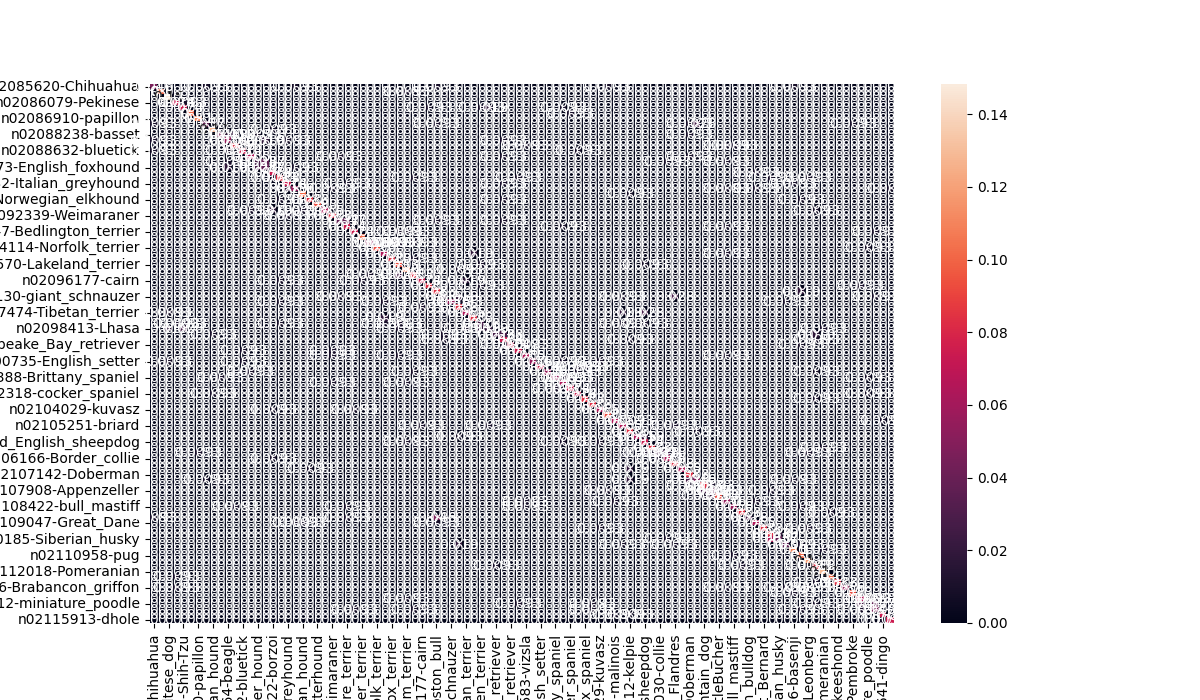

The data file committed next to this chart (first rows):
filename, label, pred, inference_time_seconds
n02085620_13964.jpg, n02085620-Chihuahua, n02085620-Chihuahua, 0.052
n02085620_3409.jpg, n02085620-Chihuahua, n02085620-Chihuahua, 0.0034
n02085620_3593.jpg, n02085620-Chihuahua, n02085620-Chihuahua, 0.0034
n02085620_4159.jpg, n02085620-Chihuahua, n02104365-schipperke, 0.0034
n02085620_6295.jpg, n02085620-Chihuahua, n02096585-Boston_bull, 0.0034
n02085620_6931.jpg, n02085620-Chihuahua, n02110806-basenji, 0.0034
n02085620_735.jpg, n02085620-Chihuahua, n02091134-whippet, 0.0034
n02085620_7436.jpg, n02085620-Chihuahua, n02085620-Chihuahua, 0.0034
n02085620_8558.jpg, n02085620-Chihuahua, n02087046-toy_terrier, 0.0035
n02085620_952.jpg, n02085620-Chihuahua, n02085620-Chihuahua, 0.0034
n02085782_1085.jpg, n02085782-Japanese_spaniel, n02085782-Japanese_spaniel, 0.0037
n02085782_1521.jpg, n02085782-Japanese_spaniel, n02085782-Japanese_spaniel, 0.0034
n02085782_1626.jpg, n02085782-Japanese_spaniel, n02085782-Japanese_spaniel, 0.0034
n02085782_2914.jpg, n02085782-Japanese_spaniel, n02085782-Japanese_spaniel, 0.0034
n02085782_4294.jpg, n02085782-Japanese_spaniel, n02085782-Japanese_spaniel, 0.0036
n02085782_4698.jpg, n02085782-Japanese_spaniel, n02085782-Japanese_spaniel, 0.0035
n02085782_4798.jpg, n02085782-Japanese_spaniel, n02085782-Japanese_spaniel, 0.0033
n02085782_668.jpg, n02085782-Japanese_spaniel, n02085782-Japanese_spaniel, 0.0035
n02085782_754.jpg, n02085782-Japanese_spaniel, n02085782-Japanese_spaniel, 0.0033
n02085782_757.jpg, n02085782-Japanese_spaniel, n02085782-Japanese_spaniel, 0.0034
n02085782_810.jpg, n02085782-Japanese_spaniel, n02085782-Japanese_spaniel, 0.0034
n02085782_962.jpg, n02085782-Japanese_spaniel, n02095889-Sealyham_terrier, 0.0035
n02085936_16190.jpg, n02085936-Maltese_dog, n02085936-Maltese_dog, 0.0033
n02085936_17116.jpg, n02085936-Maltese_dog, n02085936-Maltese_dog, 0.0035
n02085936_20076.jpg, n02085936-Maltese_dog, n02085936-Maltese_dog, 0.0034
n02085936_20610.jpg, n02085936-Maltese_dog, n02085936-Maltese_dog, 0.0036
n02085936_2154.jpg, n02085936-Maltese_dog, n02085936-Maltese_dog, 0.0038
n02085936_2543.jpg, n02085936-Maltese_dog, n02085936-Maltese_dog, 0.0035
n02085936_25908.jpg, n02085936-Maltese_dog, n02085936-Maltese_dog, 0.0034
n02085936_2905.jpg, n02085936-Maltese_dog, n02085936-Maltese_dog, 0.0035
n02085936_3326.jpg, n02085936-Maltese_dog, n02085936-Maltese_dog, 0.0037
n02085936_352.jpg, n02085936-Maltese_dog, n02085936-Maltese_dog, 0.0034
n02085936_4318.jpg, n02085936-Maltese_dog, n02085936-Maltese_dog, 0.0035
n02085936_500.jpg, n02085936-Maltese_dog, n02085936-Maltese_dog, 0.0036
n02085936_5545.jpg, n02085936-Maltese_dog, n02085936-Maltese_dog, 0.0034
n02085936_6942.jpg, n02085936-Maltese_dog, n02085936-Maltese_dog, 0.0034
n02085936_7941.jpg, n02085936-Maltese_dog, n02085936-Maltese_dog, 0.0034
n02085936_804.jpg, n02085936-Maltese_dog, n02085936-Maltese_dog, 0.0035
n02086079_10059.jpg, n02086079-Pekinese, n02086079-Pekinese, 0.0034
n02086079_10294.jpg, n02086079-Pekinese, n02086079-Pekinese, 0.0034
n02086079_10932.jpg, n02086079-Pekinese, n02086079-Pekinese, 0.0038
n02086079_16979.jpg, n02086079-Pekinese, n02086079-Pekinese, 0.0037
n02086079_207.jpg, n02086079-Pekinese, n02086079-Pekinese, 0.0039
n02086079_380.jpg, n02086079-Pekinese, n02086079-Pekinese, 0.0037
n02086079_4412.jpg, n02086079-Pekinese, n02086079-Pekinese, 0.0035
n02086079_6926.jpg, n02086079-Pekinese, n02086079-Pekinese, 0.0035
n02086079_9756.jpg, n02086079-Pekinese, n02086240-Shih-Tzu, 0.0034
n02086240_1016.jpg, n02086240-Shih-Tzu, n02086240-Shih-Tzu, 0.0035
n02086240_10785.jpg, n02086240-Shih-Tzu, n02098413-Lhasa, 0.0037
n02086240_11551.jpg, n02086240-Shih-Tzu, n02101556-clumber, 0.0034
n02086240_134.jpg, n02086240-Shih-Tzu, n02098105-soft-coated_wheaten_terrier, 0.0033
n02086240_1370.jpg, n02086240-Shih-Tzu, n02098413-Lhasa, 0.0034
n02086240_1770.jpg, n02086240-Shih-Tzu, n02086240-Shih-Tzu, 0.0037
n02086240_1859.jpg, n02086240-Shih-Tzu, n02086240-Shih-Tzu, 0.0036
n02086240_3961.jpg, n02086240-Shih-Tzu, n02086240-Shih-Tzu, 0.0036
n02086240_4751.jpg, n02086240-Shih-Tzu, n02086240-Shih-Tzu, 0.0036
n02086240_5246.jpg, n02086240-Shih-Tzu, n02096437-Dandie_Dinmont, 0.0034
n02086240_6849.jpg, n02086240-Shih-Tzu, n02086240-Shih-Tzu, 0.0034
n02086240_7142.jpg, n02086240-Shih-Tzu, n02086240-Shih-Tzu, 0.0033
n02086240_789.jpg, n02086240-Shih-Tzu, n02086240-Shih-Tzu, 0.0036
... 1,019 more rows
